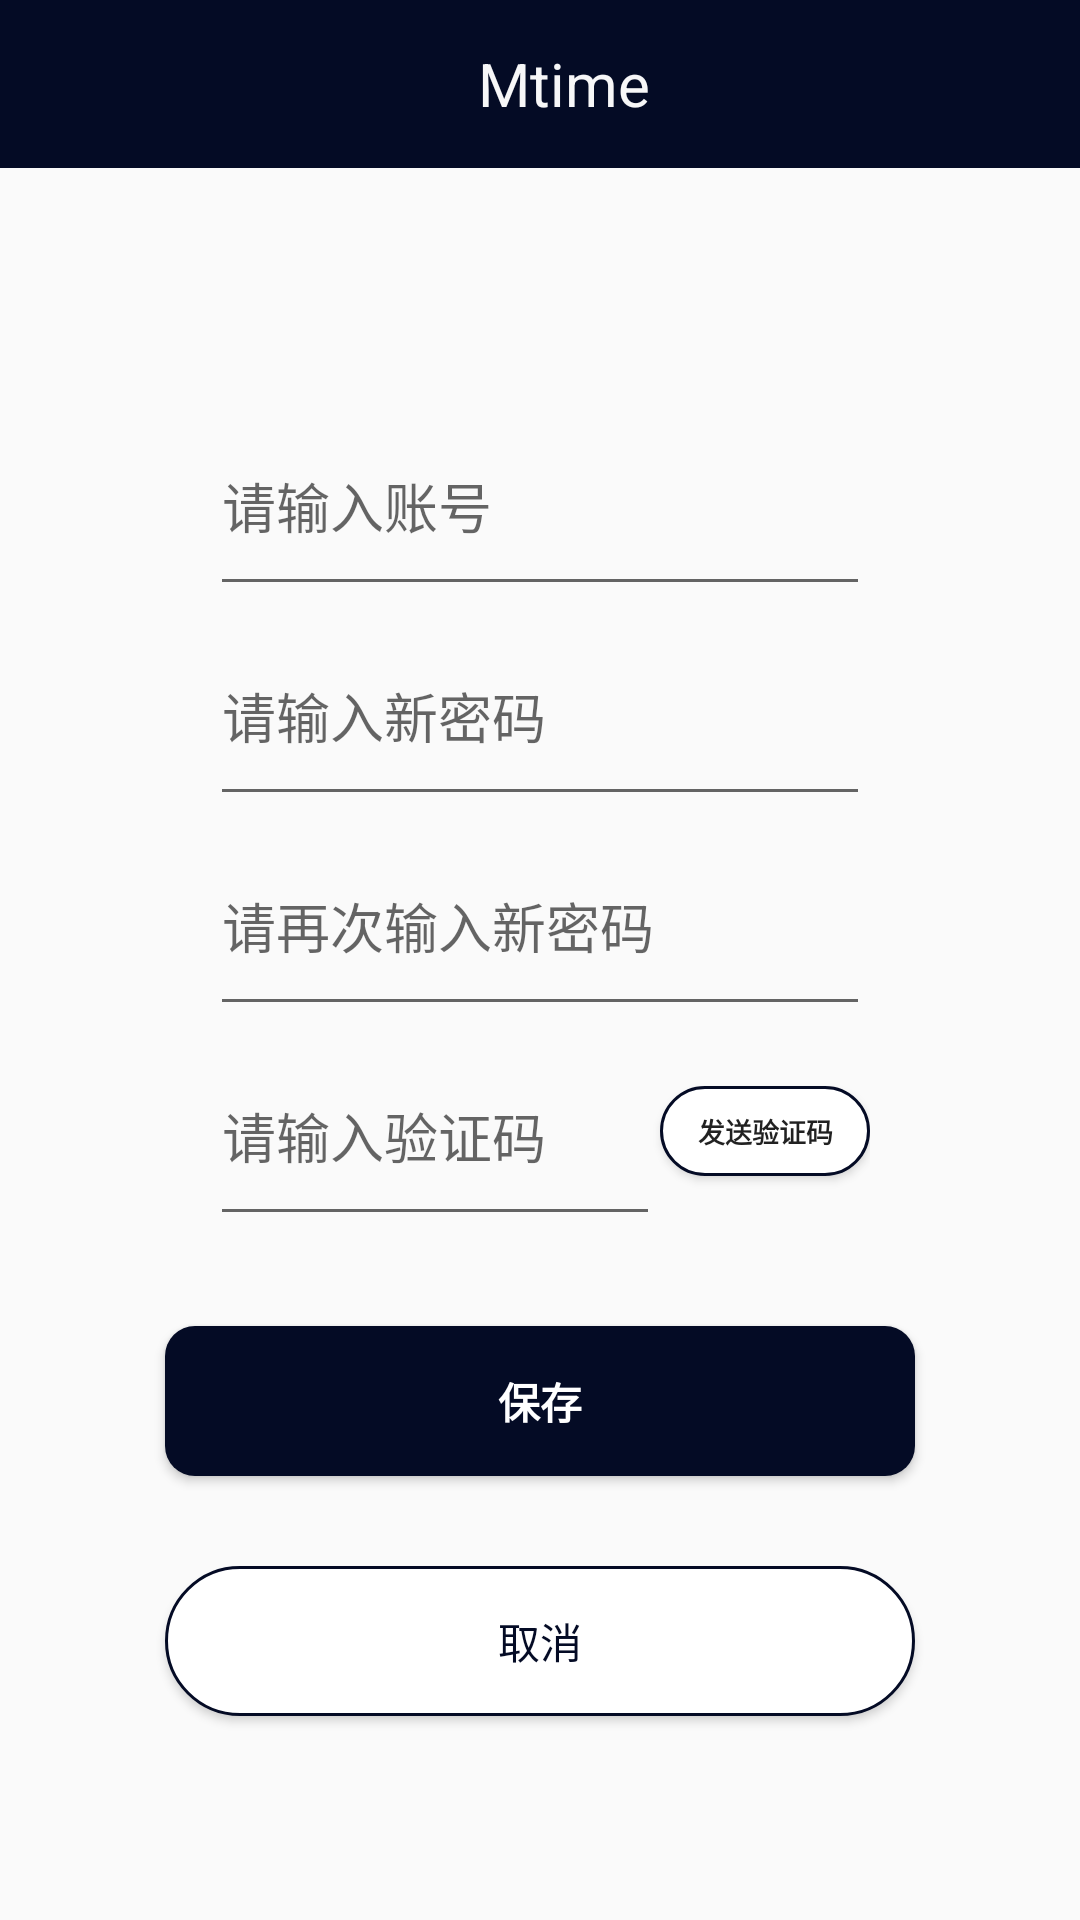

Android layout source for this screen:
<!-- AndroidManifest.xml: application theme AppTheme -->
<!-- res/layout/activity_find_password.xml -->
<?xml version="1.0" encoding="utf-8"?>
<LinearLayout xmlns:android="http://schemas.android.com/apk/res/android"
    xmlns:app="http://schemas.android.com/apk/res-auto"
    android:orientation="vertical"
    android:layout_width="match_parent"
    android:layout_height="match_parent">
    <android.support.v7.widget.Toolbar
        android:id="@+id/toolbar"
        android:layout_width="match_parent"
        android:layout_height="?attr/actionBarSize"
        android:background="?attr/colorPrimary"
        android:theme="@style/ThemeOverlay.AppCompat.Dark.ActionBar"
        app:popupTheme="@style/ThemeOverlay.AppCompat.Light">
        <TextView
            android:layout_width="match_parent"
            android:layout_height="wrap_content"
            android:gravity="center_horizontal"
            android:text="Mtime"
            android:textColor="#F7FFFFFF"
            android:textSize="20sp"/>
    </android.support.v7.widget.Toolbar>
    <LinearLayout
        android:layout_width="match_parent"
        android:layout_height="0dp"
        android:layout_weight="0.3"/>
    <LinearLayout
        android:layout_width="match_parent"
        android:layout_height="0dp"
        android:layout_weight="2"
        android:orientation="vertical">
        <EditText
            android:id="@+id/et_UserId"
            android:layout_width="220dp"
            android:layout_height="70dp"
            android:layout_gravity="center"
            android:hint="请输入账号"/>

        <EditText
            android:id="@+id/et_newPassword"
            android:layout_width="220dp"
            android:layout_height="70dp"
            android:layout_gravity="center"
            android:hint="请输入新密码"/>
        <EditText
            android:id="@+id/et_repeatPassword"
            android:layout_width="220dp"
            android:layout_height="70dp"
            android:layout_gravity="center"
            android:hint="请再次输入新密码"/>
        <LinearLayout
            android:layout_width="220dp"
            android:layout_gravity="center"
            android:orientation="horizontal"
            android:layout_height="70dp">
            <EditText
                android:id="@+id/et_code"
                android:layout_width="150dp"
                android:layout_height="70dp"
                android:layout_gravity="center"
                android:hint="请输入验证码"/>
            <Button
                android:id="@+id/send_code"
                android:layout_gravity="center"
                android:text="发送验证码"
                android:textStyle="bold"
                android:background="@drawable/btn_white"
                android:textSize="9sp"
                android:layout_width="70dp"
                android:layout_height="30dp" />

        </LinearLayout>
        <Button
            android:layout_height="50dp"
            android:text="保存"
            android:textStyle="bold"
            android:textColor="#FFFFFF"
            android:layout_width="250dp"
            android:layout_margin="30dp"
            android:id="@+id/btn_reset"
            android:background="@drawable/rounded_btn2"
            android:layout_gravity="center"/>
        <Button
            android:layout_width="250dp"
            android:layout_height="50dp"
            android:text="取消"
            android:textColor="#040B25"
            android:id="@+id/btn_out"
            android:background="@drawable/btn_white"
            android:layout_gravity="center"/>
    </LinearLayout>
</LinearLayout>
<!-- resources referenced by this layout -->
<resources>
  <!-- drawable btn_white (drawable) -->
  <?xml version="1.0" encoding="utf-8"?>
  <selector xmlns:android="http://schemas.android.com/apk/res/android">
      <item>
          <shape android:shape="rectangle" android:padding="10dp">
              <solid android:color="#FFFFFF"/>
              <corners android:topLeftRadius="35dp"
                  android:topRightRadius="35dp"
                  android:bottomRightRadius="35dp"
                  android:bottomLeftRadius="35dp"/>
              <stroke
                  android:width="3px"
                  android:color="#040B25"/>
              
          </shape>
      </item>
  </selector>
  <!-- drawable rounded_btn2 (drawable) -->
  <?xml version="1.0" encoding="utf-8"?>
  <selector xmlns:android="http://schemas.android.com/apk/res/android">
      <item>
          <shape android:shape="rectangle" android:padding="10dp">
              <solid android:color="#040b25"/>
              <corners android:topLeftRadius="10dp"
                  android:topRightRadius="10dp"
                  android:bottomRightRadius="10dp"
                  android:bottomLeftRadius="10dp"/>
              
          </shape>
      </item>
  </selector>
  <style name="AppTheme" parent="Theme.AppCompat.Light.NoActionBar">
          
          <item name="colorPrimary">@color/colorPrimary</item>
          <item name="colorPrimaryDark">@color/colorPrimaryDark</item>
          <item name="colorAccent">@color/colorAccent</item>
      </style>
  <color name="colorPrimary">#040b25</color>
  <color name="colorPrimaryDark">#000000</color>
  <color name="colorAccent">#D81B60</color>
</resources>
